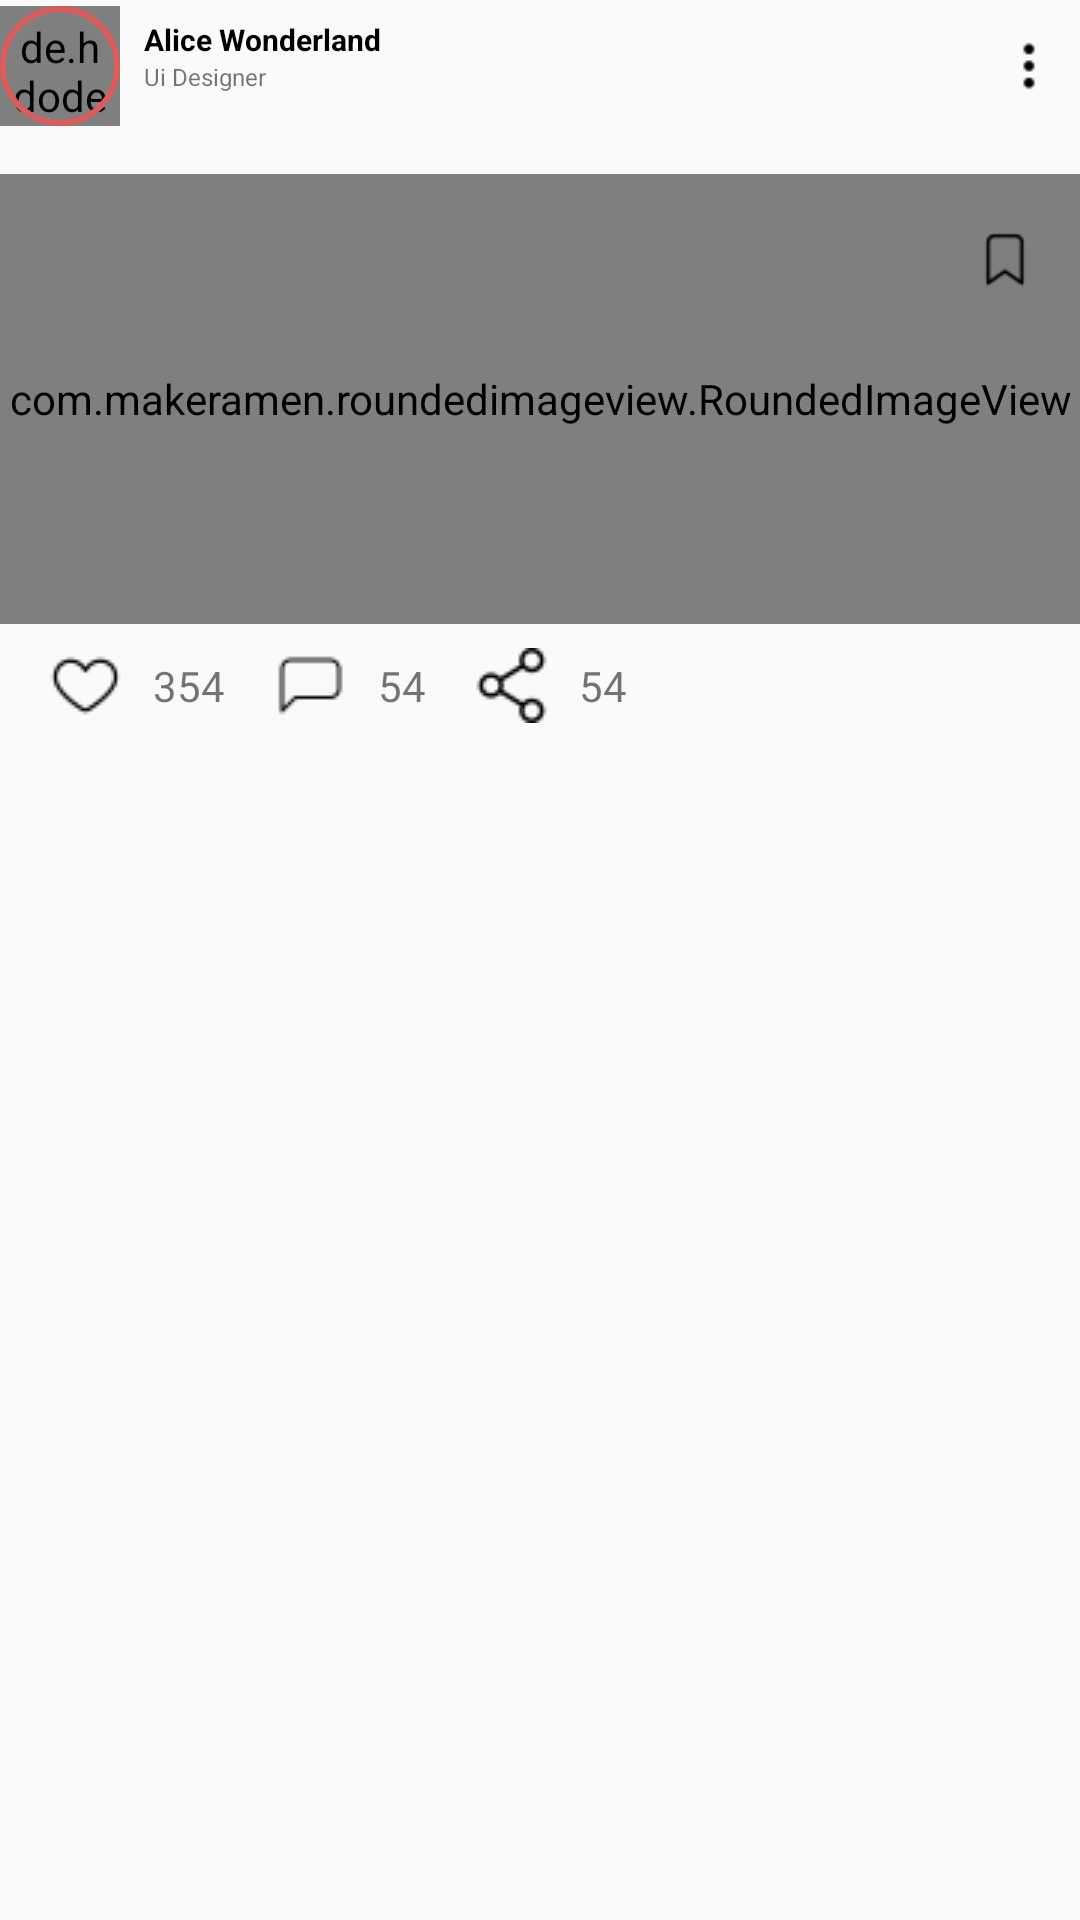

Produce the Android XML layout that renders to this screen, including the resource entries it uses.
<!-- AndroidManifest.xml: application theme Theme.Quack -->
<!-- res/layout/dashboard_rv_sample.xml -->
<?xml version="1.0" encoding="utf-8"?>
<androidx.constraintlayout.widget.ConstraintLayout xmlns:android="http://schemas.android.com/apk/res/android"
    xmlns:app="http://schemas.android.com/apk/res-auto"
    xmlns:tools="http://schemas.android.com/tools"
    android:layout_width="match_parent"
    android:layout_height="wrap_content">

    <de.hdodenhof.circleimageview.CircleImageView
        android:id="@+id/profileImage"
        android:layout_width="40dp"
        android:layout_height="40dp"
        android:layout_marginTop="2dp"
        android:padding="4dp"
        android:src="@drawable/profile"
        app:layout_constraintStart_toStartOf="parent"
        app:layout_constraintTop_toTopOf="parent"
        tools:ignore="MissingConstraints" />

    <View
        android:id="@+id/view"
        android:layout_width="0dp"
        android:layout_height="0dp"
        android:background="@drawable/circle_orange"
        app:layout_constraintBottom_toBottomOf="@+id/profileImage"
        app:layout_constraintEnd_toEndOf="@+id/profileImage"
        app:layout_constraintHorizontal_bias="0.0"
        app:layout_constraintStart_toStartOf="@+id/profileImage"
        app:layout_constraintTop_toTopOf="@+id/profileImage"
        app:layout_constraintVertical_bias="0.0" />

    <TextView
        android:id="@+id/userName"
        android:layout_width="wrap_content"
        android:layout_height="wrap_content"
        android:layout_marginStart="8dp"
        android:text="Alice Wonderland"
        android:textColor="#000000"
        android:textSize="10sp"
        android:textStyle="bold"
        app:layout_constraintBottom_toBottomOf="@+id/profileImage"
        app:layout_constraintStart_toEndOf="@+id/profileImage"
        app:layout_constraintTop_toTopOf="@+id/profileImage"
        app:layout_constraintVertical_bias="0.17000002" />

    <TextView
        android:id="@+id/about"
        android:layout_width="wrap_content"
        android:layout_height="wrap_content"
        android:text="Ui Designer"
        android:textSize="8sp"
        app:layout_constraintStart_toStartOf="@+id/userName"
        app:layout_constraintTop_toBottomOf="@+id/userName" />

    <ImageView
        android:id="@+id/imageView3"
        android:layout_width="18dp"
        android:layout_height="18dp"
        android:layout_marginEnd="8dp"
        app:layout_constraintBottom_toBottomOf="@+id/profileImage"
        app:layout_constraintEnd_toEndOf="parent"
        app:layout_constraintTop_toTopOf="@+id/profileImage"
        app:srcCompat="@drawable/ic_more" />

    <com.makeramen.roundedimageview.RoundedImageView
        android:id="@+id/postImg"
        android:layout_width="0dp"
        android:layout_height="150dp"
        android:layout_marginTop="16dp"
        android:scaleType="centerCrop"
        android:src="@drawable/profile1"
        app:layout_constraintEnd_toEndOf="parent"
        app:layout_constraintHorizontal_bias="0.5"
        app:layout_constraintStart_toStartOf="parent"
        app:layout_constraintTop_toBottomOf="@+id/profileImage"
        app:riv_corner_radius="10dip"
        app:riv_mutate_background="true" />

    <ImageView
        android:id="@+id/save"
        android:layout_width="18dp"
        android:layout_height="0dp"
        android:layout_marginTop="16dp"
        android:layout_marginEnd="16dp"
        app:layout_constraintEnd_toEndOf="@+id/postImg"
        app:layout_constraintTop_toTopOf="@+id/postImg"
        app:srcCompat="@drawable/ic_bookmark" />

    <TextView
        android:id="@+id/postDescription"
        android:layout_width="0dp"
        android:layout_height="wrap_content"
        android:layout_marginStart="8dp"
        android:layout_marginTop="8dp"
        android:layout_marginEnd="8dp"
        android:text="TextView"
        android:visibility="gone"
        app:layout_constraintEnd_toEndOf="parent"
        app:layout_constraintStart_toStartOf="parent"
        app:layout_constraintTop_toBottomOf="@+id/postImg" />

    <TextView
        android:id="@+id/like"
        android:layout_width="wrap_content"
        android:layout_height="wrap_content"
        android:layout_marginStart="16dp"
        android:layout_marginTop="8dp"
        android:drawableLeft="@drawable/ic_like"
        android:drawablePadding="10dp"
        android:gravity="center"
        android:text="354"
        app:layout_constraintStart_toStartOf="parent"
        app:layout_constraintTop_toBottomOf="@+id/postDescription" />

    <TextView
        android:id="@+id/comment"
        android:layout_width="wrap_content"
        android:layout_height="wrap_content"
        android:layout_marginStart="16dp"
        android:drawableLeft="@drawable/ic_chat"
        android:drawablePadding="10dp"
        android:gravity="center"
        android:text="54"
        app:layout_constraintStart_toEndOf="@id/like"
        app:layout_constraintTop_toTopOf="@+id/like" />

    <TextView
        android:id="@+id/share"
        android:layout_width="wrap_content"
        android:layout_height="wrap_content"
        android:layout_marginStart="16dp"
        android:drawableLeft="@drawable/ic_share"
        android:drawablePadding="10dp"
        android:gravity="center"
        android:text="54"
        app:layout_constraintStart_toEndOf="@id/comment"
        app:layout_constraintTop_toTopOf="@+id/like" />


</androidx.constraintlayout.widget.ConstraintLayout>
<!-- resources referenced by this layout -->
<resources>
  <!-- drawable circle_orange (drawable) -->
  <?xml version="1.0" encoding="utf-8"?>
  <shape xmlns:android="http://schemas.android.com/apk/res/android"
      android:shape="oval">
      <stroke
          android:width="2dp"
          android:color="#DC5C5C"/>
      <size
          android:width="120dp"
          android:height="120dp"/>
  </shape>
  <!-- drawable ic_bookmark: png bitmap (drawable, 6503 bytes) -->
  <!-- drawable ic_chat: png bitmap (drawable, 355 bytes) -->
  <!-- drawable ic_like: png bitmap (drawable, 479 bytes) -->
  <!-- drawable ic_more: png bitmap (drawable, 5588 bytes) -->
  <!-- drawable ic_share: png bitmap (drawable, 520 bytes) -->
  <!-- drawable profile: jpg bitmap (drawable, 87345 bytes) -->
  <!-- drawable profile1: png bitmap (drawable, 47324 bytes) -->
  <style name="Theme.Quack" parent="Theme.AppCompat.Light.NoActionBar">
          
          <item name="colorPrimary">@color/purple_500</item>
          <item name="colorPrimaryVariant">@color/purple_700</item>
          <item name="colorOnPrimary">@color/white</item>
          
          <item name="colorSecondary">@color/teal_200</item>
          <item name="colorSecondaryVariant">@color/teal_700</item>
          <item name="colorOnSecondary">@color/black</item>
          
          <item name="android:statusBarColor" tools:targetApi="l">?attr/colorPrimaryVariant</item>
          
      </style>
  <!-- not gathered from this repository: default colours our renderer supplied (Android Studio template values) -->
  <color name="purple_500">#FF6200EE</color>
  <color name="purple_700">#FF3700B3</color>
  <color name="teal_200">#FF03DAC5</color>
  <color name="teal_700">#FF018786</color>
  <color name="black">#FF000000</color>
  <color name="white">#FFFFFFFF</color>
</resources>
